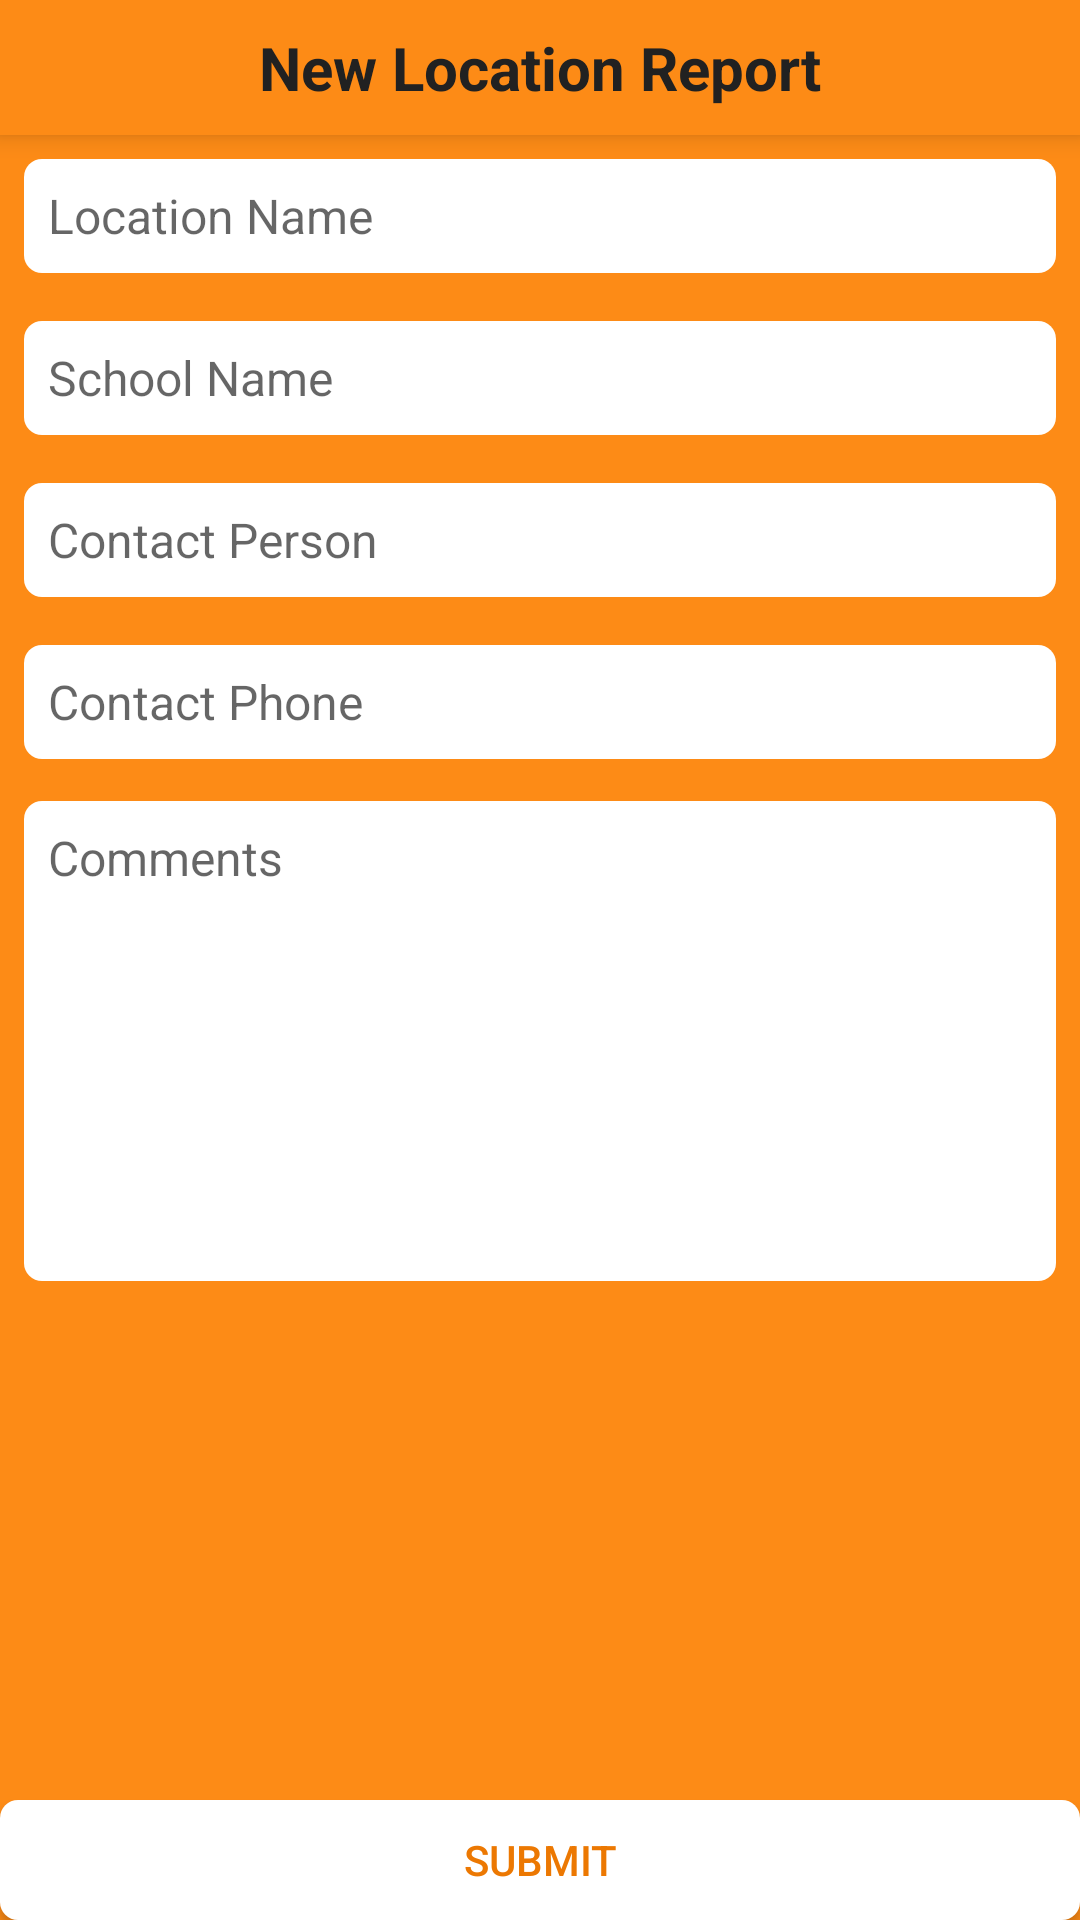

Produce the Android XML layout that renders to this screen, including the resource entries it uses.
<!-- AndroidManifest.xml: application theme AppTheme -->
<!-- res/layout/activity_new_location.xml -->
<?xml version="1.0" encoding="utf-8"?>
<LinearLayout
    xmlns:android="http://schemas.android.com/apk/res/android"
    xmlns:tools="http://schemas.android.com/tools"
    android:id="@+id/activity_new_location"
    android:layout_width="match_parent"
    android:layout_height="match_parent"
    android:background="@color/colorPrimary"
    android:orientation="vertical"
    tools:context="com.sts.singleteacherschool.NewLocationActivity">

    <TextView
        android:layout_width="match_parent"
        android:layout_height="45dp"
        android:background="@color/colorPrimary"
        android:elevation="5dp"
        android:gravity="center"
        android:text="New Location Report"
        android:textColor="@color/primary_text"
        android:textSize="20dp"
        android:textStyle="bold"/>


    <LinearLayout
        android:layout_width="match_parent"
        android:layout_height="match_parent"
        android:layout_weight="1"
        android:orientation="vertical"
        android:paddingLeft="8dp"
        android:paddingRight="8dp">

        <EditText
            android:id="@+id/txtLocationName"
            style="@style/formEditTextStyle"
            android:layout_width="match_parent"
            android:background="@drawable/curvedborder_white"
            android:hint="@string/location_name"
            android:inputType="text"/>

        <EditText
            android:id="@+id/txtSchoolName"
            style="@style/formEditTextStyle"
            android:layout_width="match_parent"
            android:background="@drawable/curvedborder_white"
            android:hint="@string/school_name"
            android:inputType="text"/>

        <EditText
            android:id="@+id/txtContactPerson"
            style="@style/formEditTextStyle"
            android:layout_width="match_parent"
            android:background="@drawable/curvedborder_white"
           android:hint="@string/contact_person"
            android:inputType="text"/>

        <EditText
            android:id="@+id/txtContactNumber"
            style="@style/formEditTextStyle"
            android:layout_width="match_parent"
            android:background="@drawable/curvedborder_white"
            android:hint="@string/contact_phone"
            android:maxLength="10"
            android:inputType="number"/>

        <EditText
            android:id="@+id/txtComments"
            android:layout_width="match_parent"
            android:layout_height="160dp"
            android:layout_marginTop="6dp"
            android:background="@drawable/curvedborder_white"
            android:gravity="start"
            android:hint="@string/comments"
            android:inputType="text|textMultiLine"
            android:maxLength="255"
            android:padding="8dp"
            android:textSize="16dp"/>

    </LinearLayout>

    <Button
        android:id="@+id/btnNewSubmit"
        android:layout_width="match_parent"
        android:layout_height="40dp"
        android:background="@drawable/curvedborder_white"
        android:text="@string/submit"
        android:textColor="@color/colorPrimaryDark"/>

</LinearLayout>
<!-- resources referenced by this layout -->
<resources>
  <color name="colorPrimary">#fd8b16</color>
  <color name="colorPrimaryDark">#ec7802</color>
  <color name="primary_text">#212121</color>
  <!-- drawable curvedborder_white (drawable) -->
  <?xml version="1.0" encoding="utf-8"?>
  <shape xmlns:android="http://schemas.android.com/apk/res/android" >
  
      <solid android:color="@color/cardview_light_background" />
  
      <corners android:radius="6dp" />
  
  </shape>
  <string name="comments">Comments</string>
  <string name="contact_person">Contact Person</string>
  <string name="contact_phone">Contact Phone</string>
  <string name="location_name">Location Name</string>
  <string name="school_name">School Name</string>
  <string name="submit">Submit</string>
  <style name="formEditTextStyle">
  
          <item name="android:layout_height">38dp</item>
          <item name="android:background">@color/cardview_light_background</item>
          <item name="android:textSize">16sp</item>
          <item name="android:padding">8dp</item>
          <item name="android:layout_marginTop">8dp</item>
          <item name="android:layout_marginBottom">8dp</item>
      </style>
  <style name="AppTheme" parent="Theme.AppCompat.Light.NoActionBar">
          
          <item name="colorPrimary">@color/colorPrimary</item>
          <item name="colorPrimaryDark">@color/colorPrimaryDark</item>
          <item name="colorAccent">@color/colorAccent</item>
      </style>
  <color name="colorAccent">#7C4DFF</color>
</resources>
